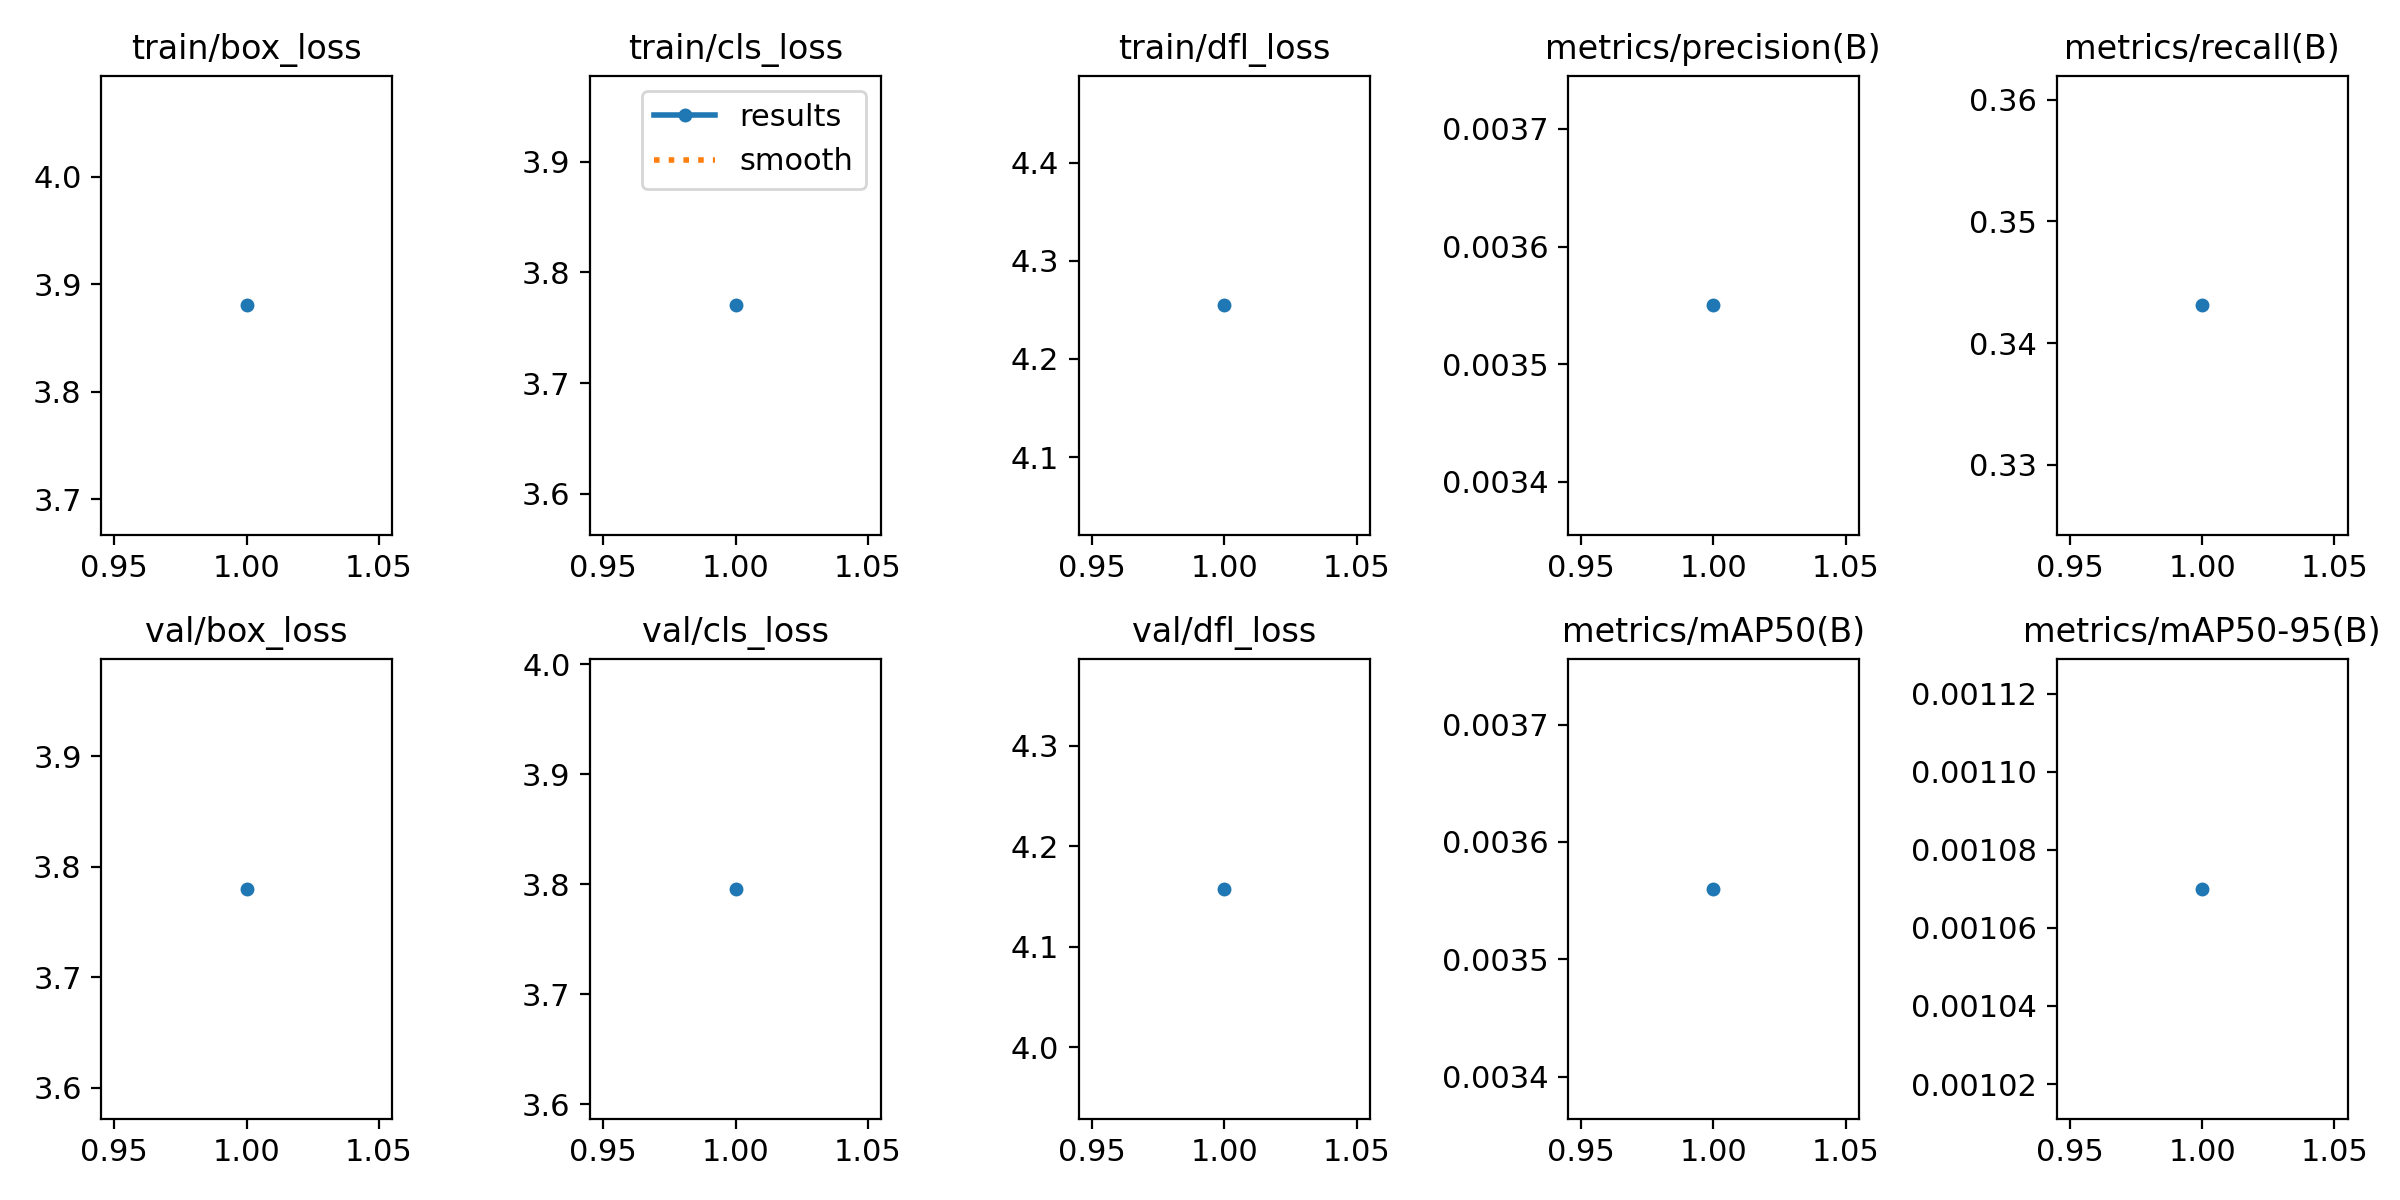

The file beside this chart, header and first rows:
epoch, train/box_loss, train/cls_loss, train/dfl_loss, metrics/precision(B), metrics/recall(B), metrics/mAP50(B), metrics/mAP50-95(B), val/box_loss, val/cls_loss, val/dfl_loss, lr/pg0, lr/pg1, lr/pg2
1, 3.88, 3.77, 4.255, 0.00355, 0.3431, 0.00356, 0.00107, 3.78, 3.796, 4.158, 0.0002, 0.0002, 0.0002
